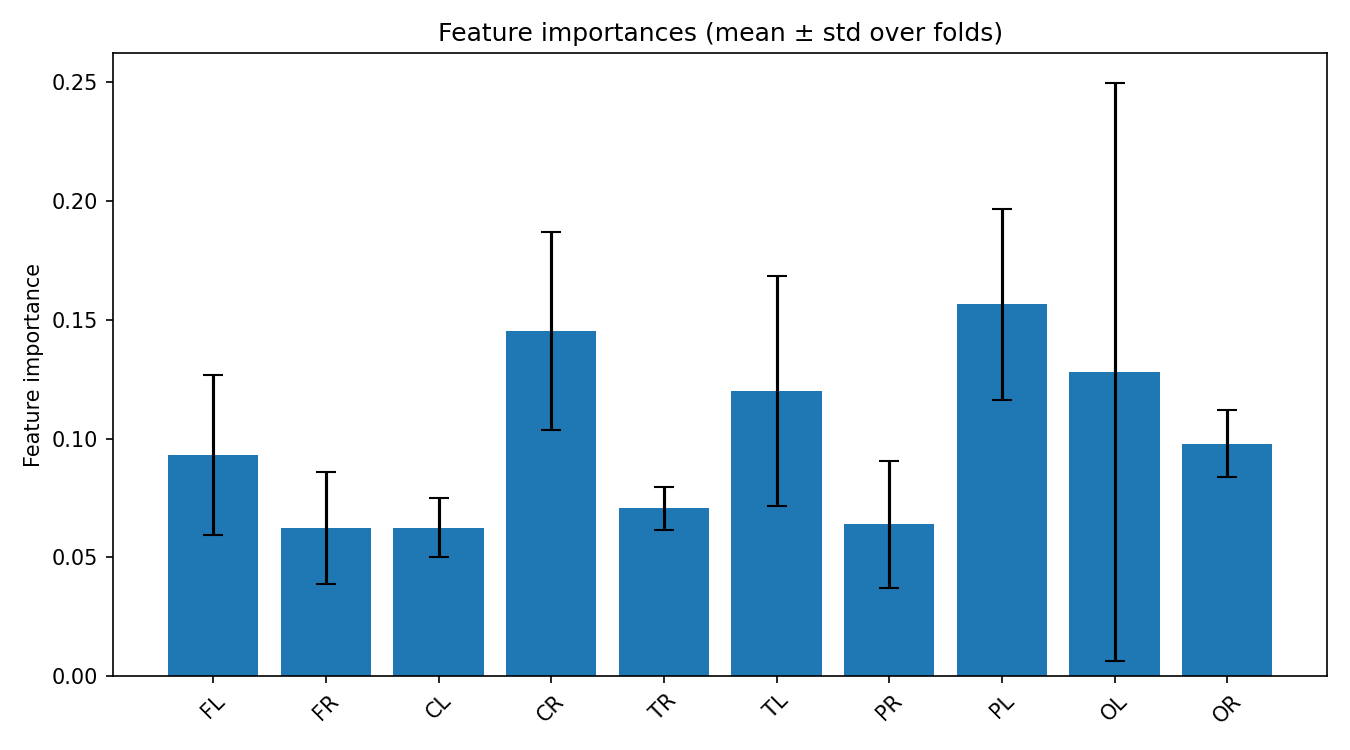

Source data for this figure (header and first rows):
feature, mean_importance, std_importance
PL, 0.1564, 0.04008
CR, 0.1451, 0.04161
OL, 0.1281, 0.1217
TL, 0.1201, 0.04845
OR, 0.09787, 0.01395
FL, 0.093, 0.03376
TR, 0.07059, 0.009197
PR, 0.06387, 0.02665
CL, 0.06247, 0.01238
FR, 0.06242, 0.02352
